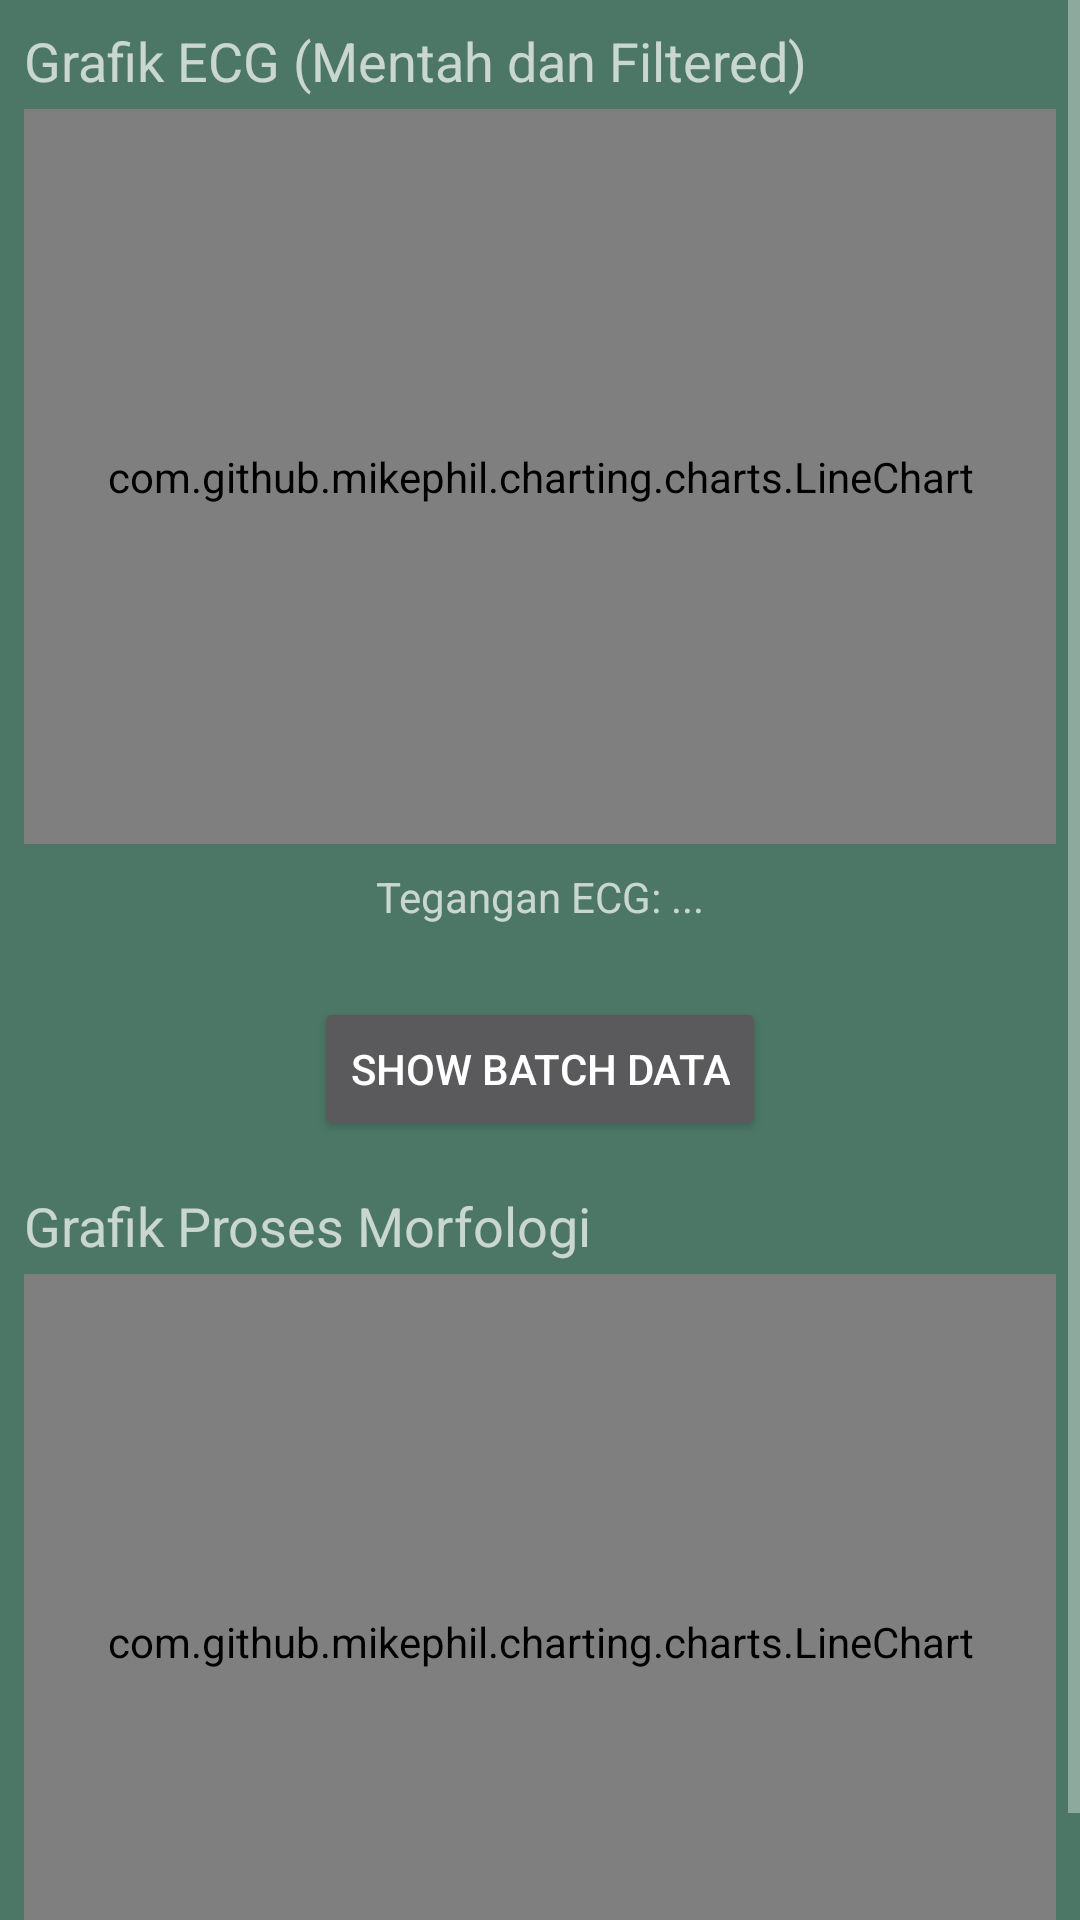

Android layout source for this screen:
<!-- AndroidManifest.xml: application theme AppTheme -->
<!-- res/layout/activity_ecg_graph.xml -->
<ScrollView
    xmlns:android="http://schemas.android.com/apk/res/android"
    xmlns:tools="http://schemas.android.com/tools"
    android:layout_width="match_parent"
    android:layout_height="match_parent"
    android:fillViewport="true"
    tools:context=".EcgGraphActivity">

    <LinearLayout
        android:layout_width="match_parent"
        android:layout_height="wrap_content"
        android:orientation="vertical"
        android:padding="8dp">

        <TextView
            android:layout_width="wrap_content"
            android:layout_height="wrap_content"
            android:text="Grafik ECG (Mentah dan Filtered)"
            android:textAppearance="?android:attr/textAppearanceMedium"
            android:layout_marginBottom="4dp" />

        <com.github.mikephil.charting.charts.LineChart
            android:id="@+id/ecg_chart"
            android:layout_width="match_parent"
            android:layout_height="245dp" />

        <TextView
            android:id="@+id/ecg_data_text"
            android:layout_width="wrap_content"
            android:layout_height="wrap_content"
            android:text="Tegangan ECG: ..."
            android:layout_gravity="center_horizontal"
            android:paddingTop="8dp"
            android:paddingBottom="8dp" />

        <Button
            android:id="@+id/show_batch_button"
            android:layout_width="wrap_content"
            android:layout_height="wrap_content"
            android:text="Show Batch Data"
            android:layout_gravity="center_horizontal"
            android:layout_marginTop="16dp" />

        <TextView
            android:layout_width="wrap_content"
            android:layout_height="wrap_content"
            android:text="Grafik Proses Morfologi"
            android:textAppearance="?android:attr/textAppearanceMedium"
            android:layout_marginTop="16dp"
            android:layout_marginBottom="4dp" />

        <com.github.mikephil.charting.charts.LineChart
            android:id="@+id/morphology_chart"
            android:layout_width="match_parent"
            android:layout_height="245dp" />



    </LinearLayout>
</ScrollView>
<!-- resources referenced by this layout -->
<resources>
  <style name="AppTheme" parent="Theme.MaterialComponents">
          <item name="colorPrimary">@color/primaryColor</item>
          <item name="colorOnPrimary">@color/colorOnPrimary</item>
          <item name="colorPrimaryVariant">@color/primaryDarkColor</item>
          <item name="colorSecondary">@color/secondaryColor</item>
          <item name="colorSecondaryVariant">@color/secondaryDarkColor</item>
          <item name="materialButtonStyle">@style/Widget.App.Button</item>
          <item name="radioButtonStyle">@style/Widget.App.RadioButton</item>
          <item name="android:windowBackground">@color/backgroundColor</item>
      </style>
  <color name="primaryColor">#EBE6E0</color>
  <color name="colorOnPrimary">#4C7766</color>
  <color name="primaryDarkColor">#9b0000</color>
  <color name="secondaryColor">#3c3c3c</color>
  <color name="secondaryDarkColor">#161616</color>
  <style name="Widget.App.Button" parent="Widget.MaterialComponents.Button">
          <item name="shapeAppearance">@style/ShapeAppearanceOverlay.App.Button</item>
      </style>
  <style name="Widget.App.RadioButton" parent="Widget.MaterialComponents.CompoundButton.RadioButton">
          <item name="materialThemeOverlay">@style/ThemeOverlay.App.RadioButton</item>
      </style>
  <color name="backgroundColor">#4C7766</color>
  <style name="ShapeAppearanceOverlay.App.Button" parent="">
          <item name="cornerFamily">rounded</item>
          <item name="cornerSize">20dp</item>
      </style>
  <style name="ThemeOverlay.App.RadioButton" parent="">
          <item name="colorOnSurface">@color/primaryColor</item>
          <item name="colorSecondary">@color/primaryColor</item>
      </style>
</resources>
